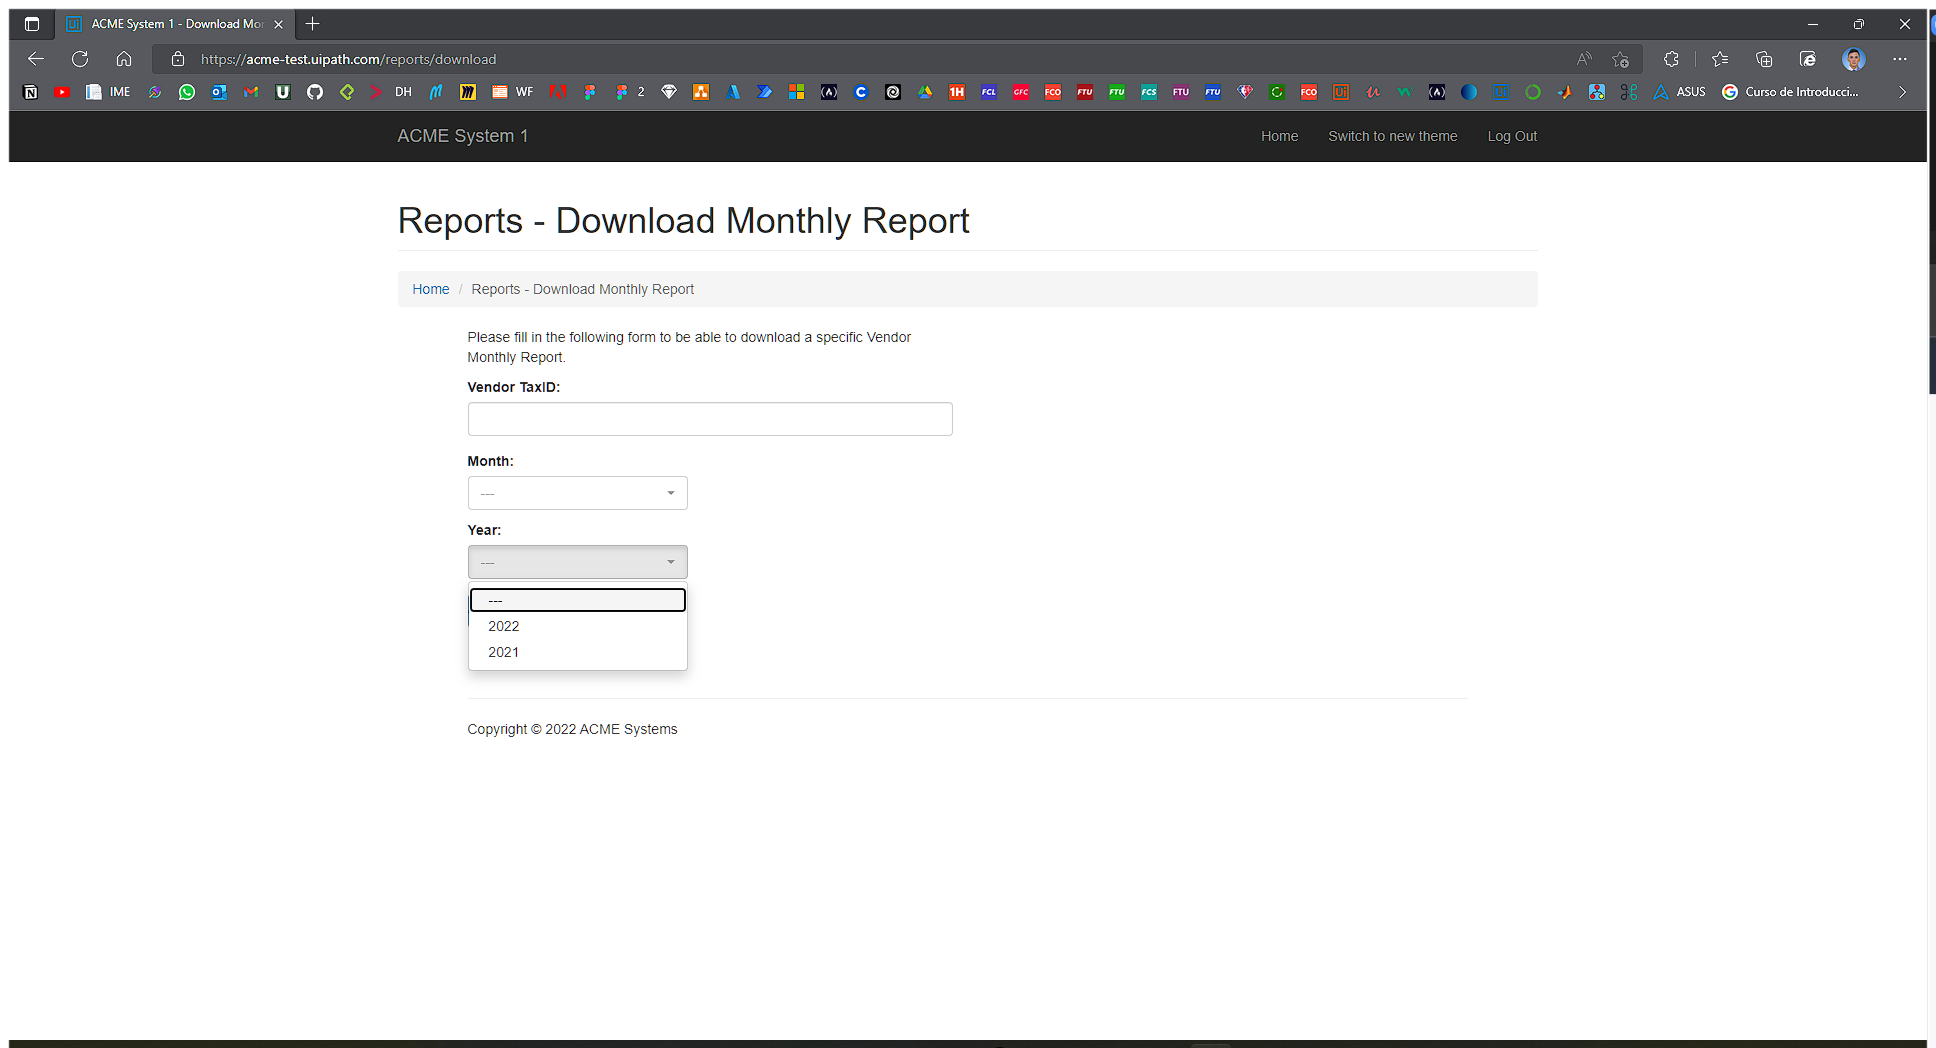
Task: Performer realg4life
Workflow: Process

Step 1: Use Browser Edge: ACME System 1 - Download Monthly Report in window 'ACME System 1 - Download Monthly Report' (msedge.exe)

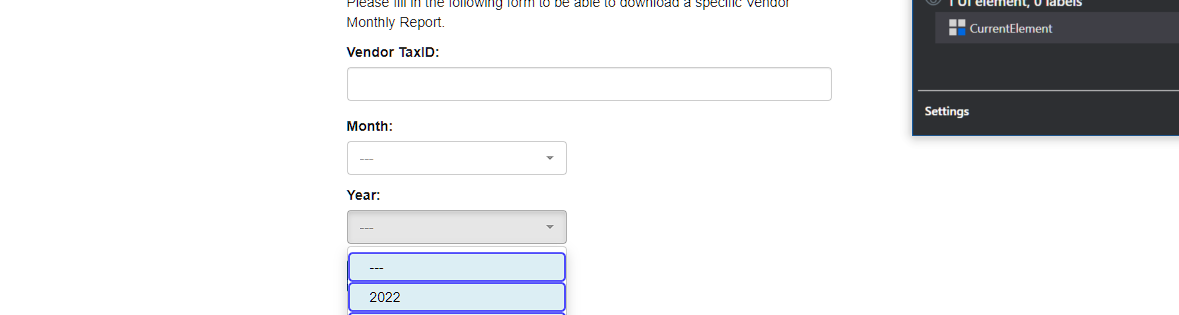
Step 2: For Each UI Element